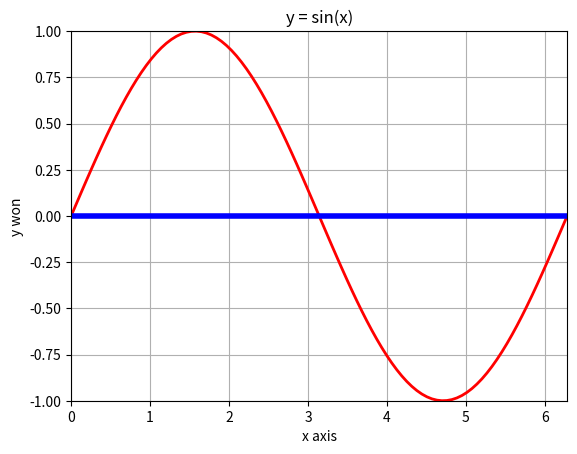

Generate this figure with matplotlib:
# 31Sin.py

import numpy as np
import matplotlib.pyplot as graph

# x = np.arange(5)
x = np.linspace(0, 2 * np.pi, 100)   # pi = 3.14, 2 * np.pi = 6.24 (각도로는 180도, 2 * np.pi 이므로 360도)
y = np.sin(x)

graph.xlabel("x axis")
graph.ylabel("y won")
graph.title("y = sin(x)")
graph.grid(True)
line = graph.plot(x, y)                                 # 나중에 line만 불러와서 쓰려고
xmin, xmax, ymin, ymax = np.amin(x), np.amax(x), -1, 1  # 화면을 끝까지 꽉차게 쓰고싶어 → x, y의 최소/최대값 지정
graph.axis([xmin, xmax, ymin, ymax])
graph.plot([xmin, xmax], [0,0], color = 'blue', linewidth = 4.0)
graph.setp(line, color = 'red', linewidth = 2.0)

# graph.plot(x, y, "b-")
graph.show()